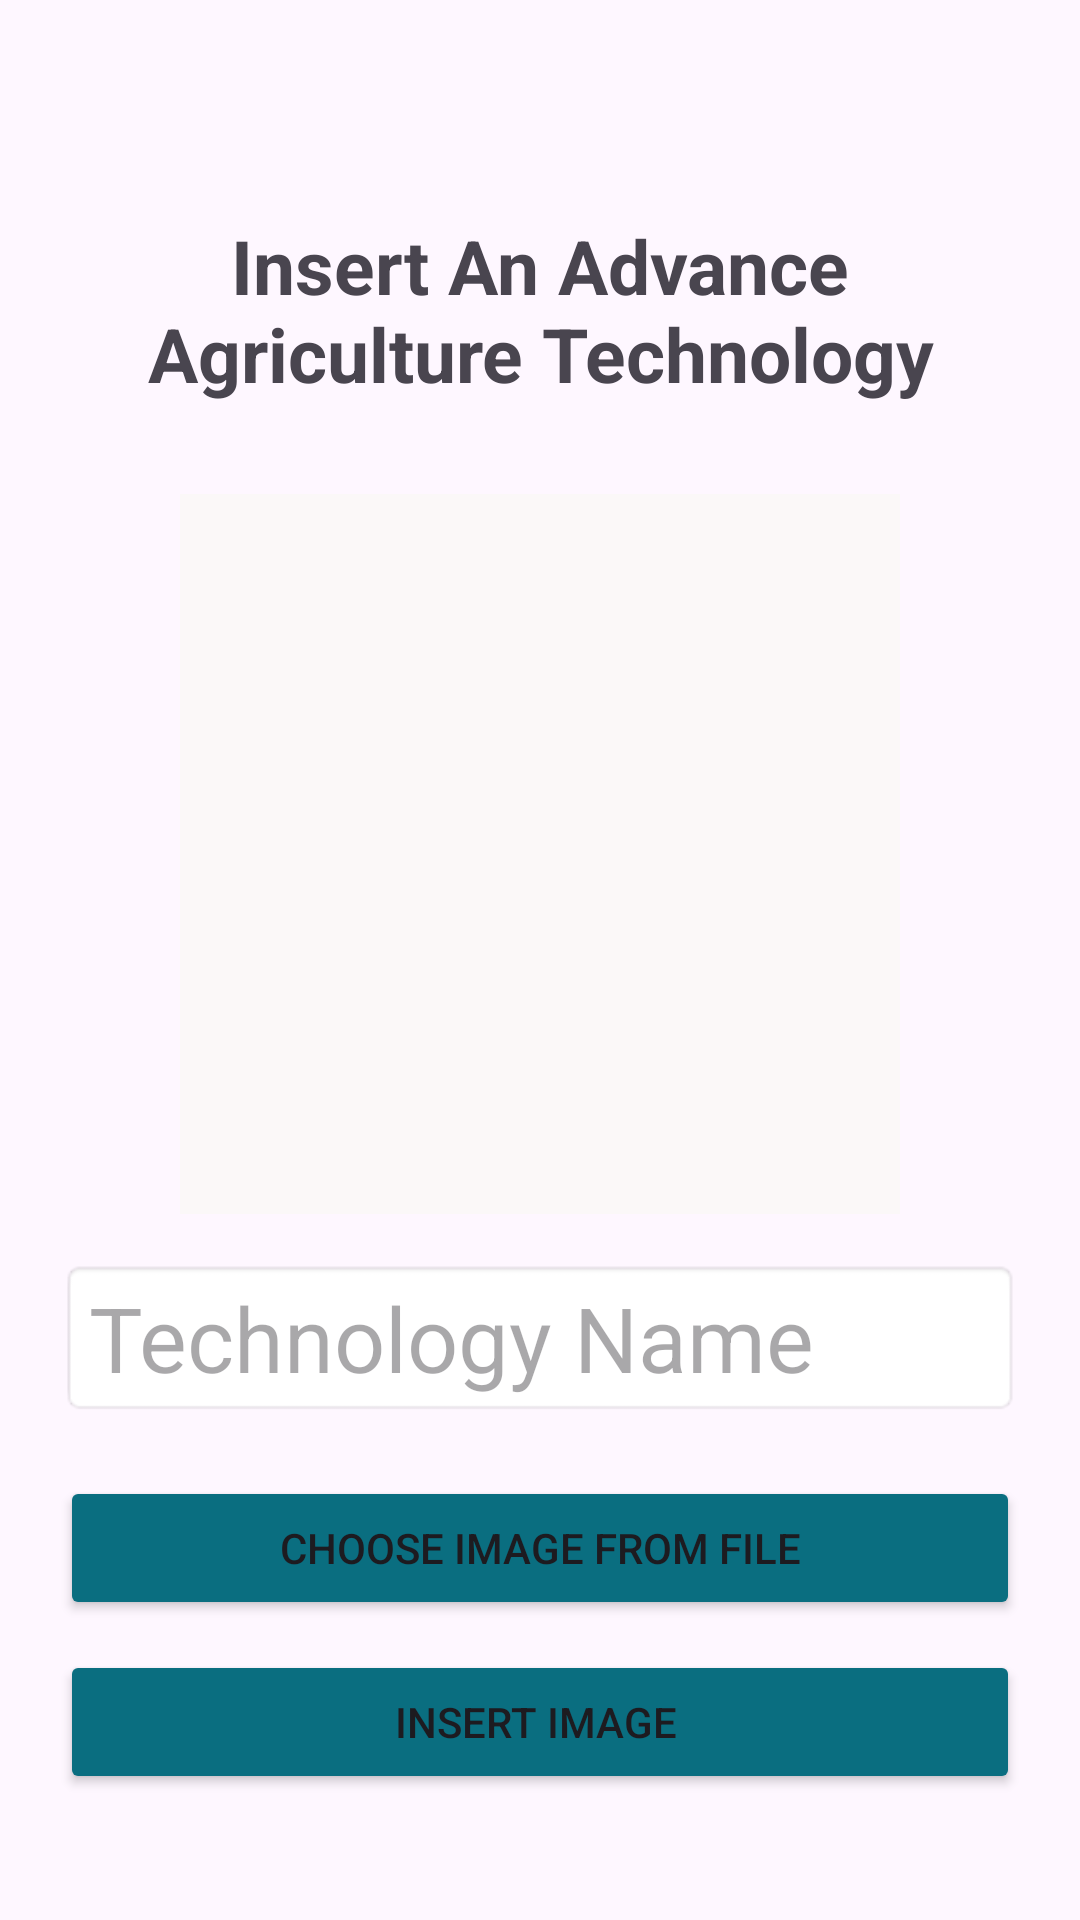

This screen was rendered from an Android layout file. Write that file and the resources it references.
<!-- AndroidManifest.xml: application theme Theme.RuralAgriBoost -->
<!-- res/layout/activity_insert_tec.xml -->
<?xml version="1.0" encoding="utf-8"?>
<LinearLayout xmlns:android="http://schemas.android.com/apk/res/android"
    android:layout_width="match_parent"
    android:layout_height="match_parent"
    android:orientation="vertical"
    android:padding="20dp"
    android:gravity="center">

    <TextView
        android:layout_width="wrap_content"
        android:layout_height="wrap_content"
        android:gravity="center"
        android:layout_marginTop="30dp"
        android:layout_marginBottom="15dp"
        android:text="Insert An Advance Agriculture Technology"
        android:textSize="25dp"
        android:textStyle="bold" />


    <ImageView
        android:id="@+id/img_image"
        android:layout_width="240dp"
        android:layout_height="240dp"
        android:layout_marginTop="15dp"
        android:scaleType="centerCrop"
        android:background="#FBF8F8"
        android:src="@drawable/insert_img_icon3" />

    <EditText
        android:id="@+id/et_tech_name"
        android:layout_width="match_parent"
        android:layout_height="wrap_content"
        android:layout_marginTop="15dp"
        android:hint="Technology Name"
        android:background="@android:drawable/editbox_background"
        android:textSize="30dp"/>

    <Button
        android:id="@+id/bt_choose_img"
        android:layout_width="match_parent"
        android:layout_height="wrap_content"
        android:text="Choose Image from file"
       android:layout_marginTop="20dp"
        android:backgroundTint="#0A6E80"/>

    <Button
        android:id="@+id/bt_inset_img"
        android:layout_width="match_parent"
        android:layout_height="wrap_content"
        android:text="Insert Image "
        android:layout_marginTop="10dp"
        android:backgroundTint="#0A6E80"/>

</LinearLayout>
<!-- resources referenced by this layout -->
<resources>
  <style name="Theme.RuralAgriBoost" parent="Base.Theme.RuralAgriBoost" />
  <style name="Base.Theme.RuralAgriBoost" parent="Theme.Material3.DayNight.NoActionBar">
          
          
      </style>
</resources>
